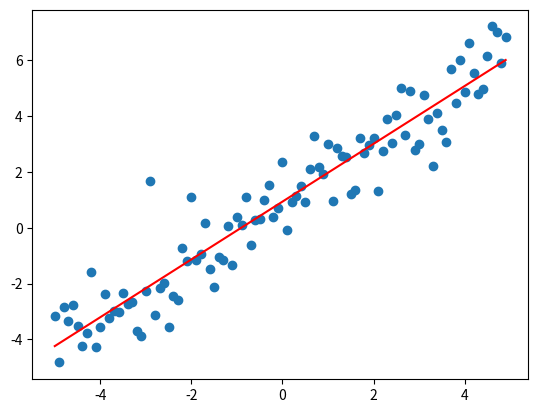

Source code (Python):
import numpy as np
import matplotlib.pyplot as plt

x = np.arange(-5,5,0.1)
y = 1*(x) + 1

n = len(x)

yNoise = 1 * np.random.normal(size=n)
y = y + yNoise

x1 = x

newX1 = np.reshape(x1,(n,1))
baiasX = np.ones((n,1))
newX = np.append(baiasX,newX1,axis=1)

newXTranspose = np.transpose(newX)
newXTransposeDotX = newXTranspose.dot(newX)
newXTransposeDotXInv = np.linalg.inv(newXTransposeDotX)
newXTransposeDotY = newXTranspose.dot(y)
theta = newXTransposeDotXInv.dot(newXTransposeDotY)

print(theta)

plt.scatter(x, y)
plt.plot(x, theta[0] + theta[1]*x, c="red")

plt.show()
